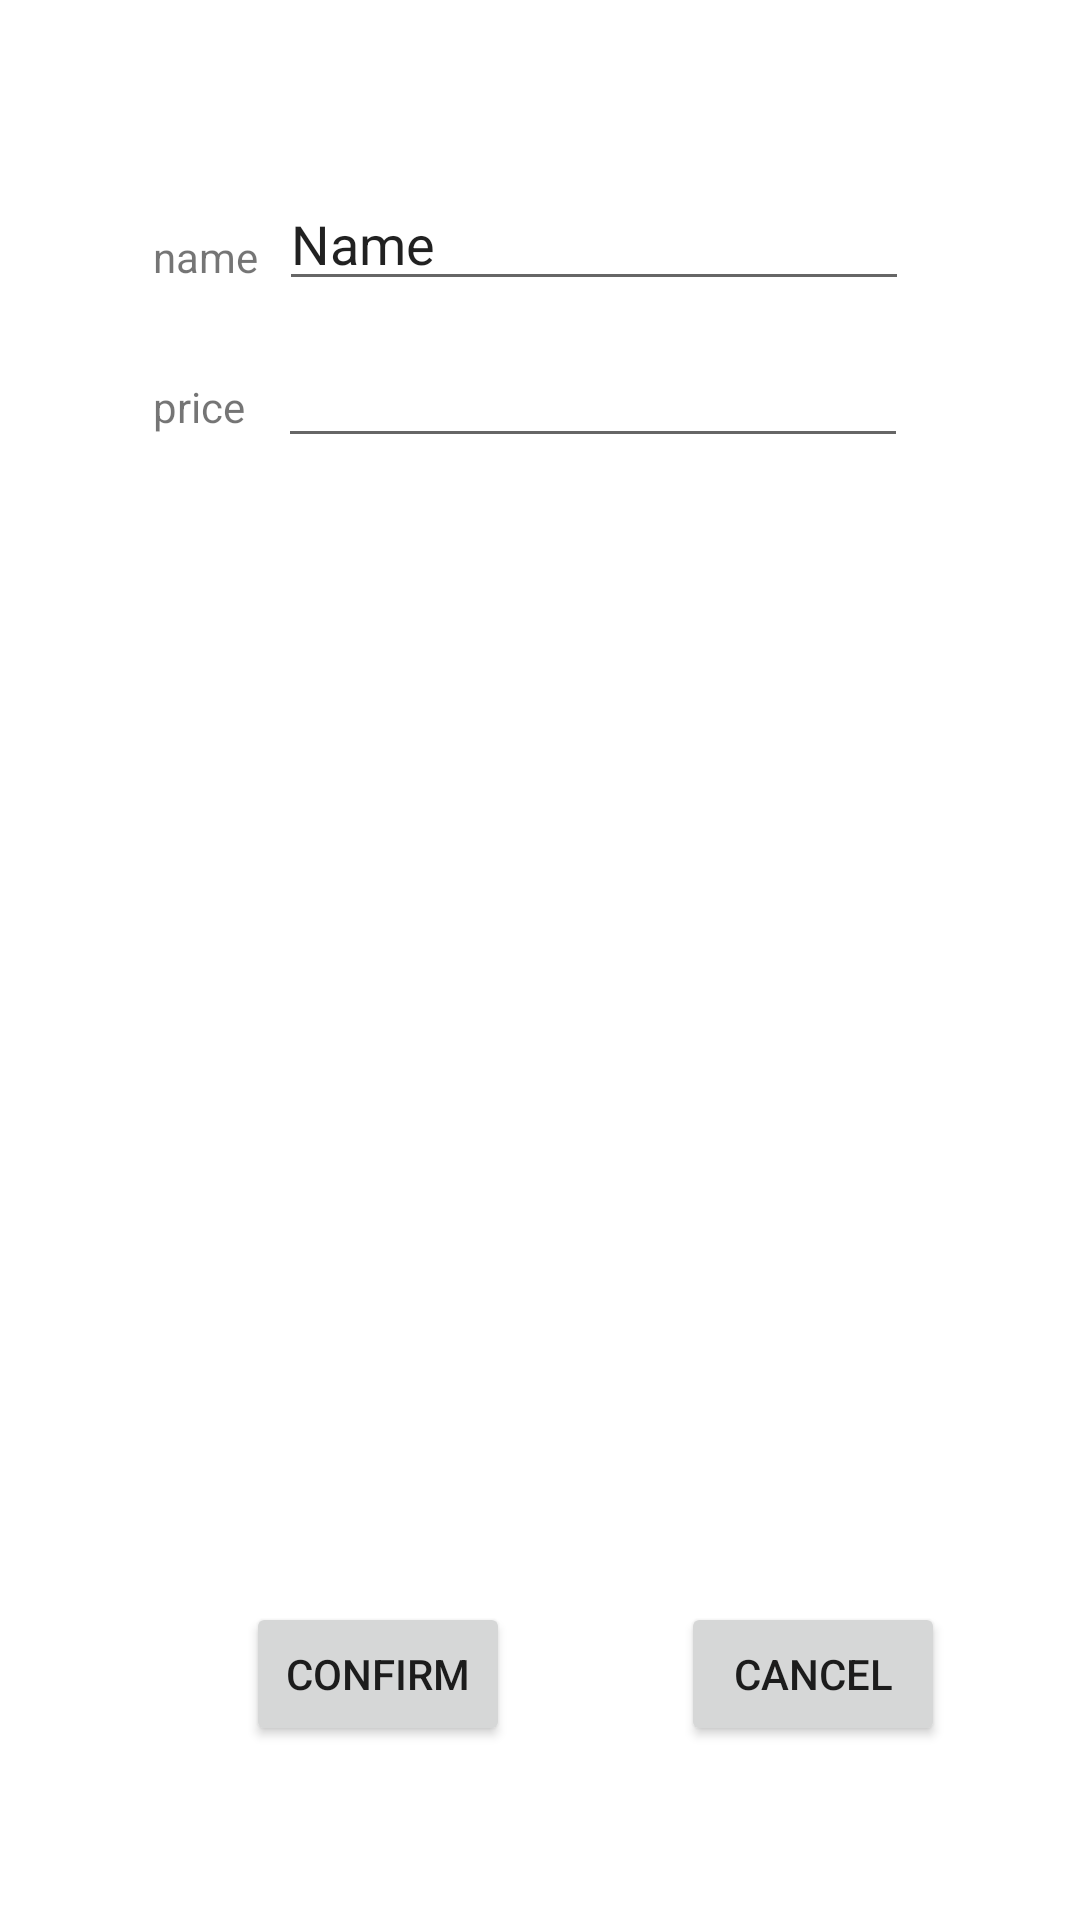

Reconstruct the res/layout file that produces this screen, plus the resources it refers to.
<!-- AndroidManifest.xml: application theme Theme.Yummers -->
<!-- res/layout/activity_add_item.xml -->
<?xml version="1.0" encoding="utf-8"?>
<androidx.constraintlayout.widget.ConstraintLayout xmlns:android="http://schemas.android.com/apk/res/android"
    xmlns:app="http://schemas.android.com/apk/res-auto"
    xmlns:tools="http://schemas.android.com/tools"
    android:layout_width="match_parent"
    android:layout_height="match_parent"
    tools:context=".AddItemActivity"
    >

    <TextView
        android:id="@+id/name"
        android:layout_width="wrap_content"
        android:layout_height="wrap_content"
        android:layout_marginStart="51dp"
        android:layout_marginTop="76dp"
        android:text="name"
        app:layout_constraintStart_toStartOf="parent"
        app:layout_constraintTop_toTopOf="parent" />

    <TextView
        android:id="@+id/item_price_text"
        android:layout_width="wrap_content"
        android:layout_height="wrap_content"
        android:layout_marginStart="51dp"
        android:layout_marginTop="31dp"
        android:text="price"
        app:layout_constraintStart_toStartOf="parent"
        app:layout_constraintTop_toBottomOf="@+id/name" />

    <EditText
        android:id="@+id/item_name_input"
        android:layout_width="wrap_content"
        android:layout_height="wrap_content"
        android:layout_marginStart="7dp"
        android:layout_marginTop="59dp"
        android:ems="10"
        android:inputType="textPersonName"
        android:text="Name"
        app:layout_constraintStart_toEndOf="@+id/name"
        app:layout_constraintTop_toTopOf="parent" />

    <Button
        android:id="@+id/item_confirm_btn"
        android:layout_width="wrap_content"
        android:layout_height="wrap_content"
        android:layout_marginStart="82dp"
        android:layout_marginBottom="58dp"
        android:onClick="confirm"
        android:text="Confirm"
        app:layout_constraintBottom_toBottomOf="parent"
        app:layout_constraintStart_toStartOf="parent" />

    <Button
        android:id="@+id/item_cancel_btn"
        android:layout_width="wrap_content"
        android:layout_height="wrap_content"
        android:layout_marginStart="57dp"
        android:layout_marginBottom="58dp"
        android:onClick="cancel"
        android:text="Cancel"
        app:layout_constraintBottom_toBottomOf="parent"
        app:layout_constraintStart_toEndOf="@+id/item_confirm_btn" />

    <EditText
        android:id="@+id/item_price_input"
        android:layout_width="wrap_content"
        android:layout_height="wrap_content"
        android:layout_marginStart="11dp"
        android:layout_marginTop="11dp"
        android:ems="10"
        android:inputType="numberDecimal"
        app:layout_constraintStart_toEndOf="@+id/item_price_text"
        app:layout_constraintTop_toBottomOf="@+id/item_name_input" />
</androidx.constraintlayout.widget.ConstraintLayout>
<!-- resources referenced by this layout -->
<resources>
  <style name="Theme.Yummers" parent="Theme.MaterialComponents.DayNight.DarkActionBar">
          
          <item name="colorPrimary">@color/purple_500</item>
          <item name="colorPrimaryVariant">@color/purple_700</item>
          <item name="colorOnPrimary">@color/white</item>
          
          <item name="colorSecondary">@color/teal_200</item>
          <item name="colorSecondaryVariant">@color/teal_700</item>
          <item name="colorOnSecondary">@color/black</item>
          
          <item name="android:statusBarColor" tools:targetApi="l">?attr/colorPrimaryVariant</item>
          
      </style>
  <!-- not gathered from this repository: default colours our renderer supplied (Android Studio template values) -->
  <color name="purple_500">#FF6200EE</color>
  <color name="purple_700">#FF3700B3</color>
  <color name="teal_200">#FF03DAC5</color>
  <color name="teal_700">#FF018786</color>
  <color name="black">#FF000000</color>
  <color name="white">#FFFFFFFF</color>
</resources>
